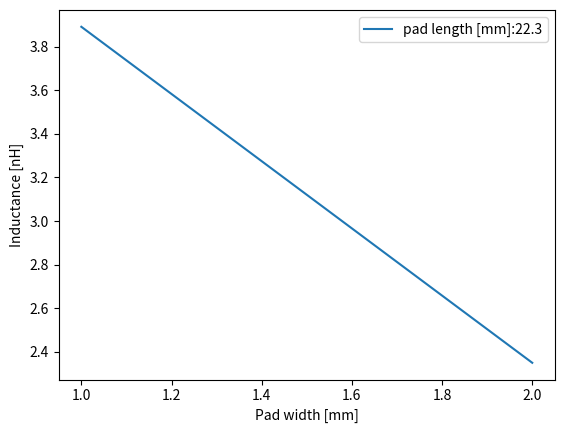
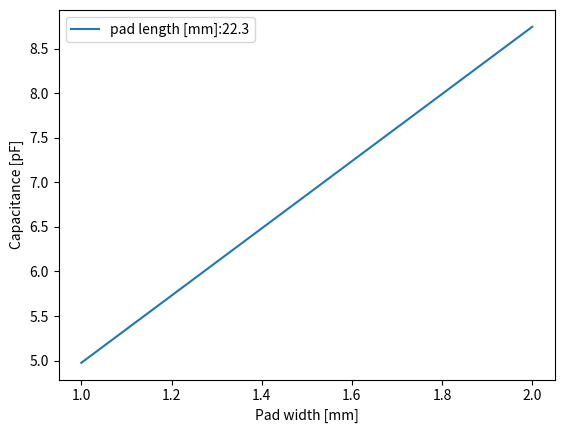

Reproduce these figures in Python, in order.
# This program is meant for calculating inductances and capacitances in microstrip lines - for example, in a PCB!
# Equations are based off:
# https://resources.altium.com/p/pcb-trace-inductance-and-width-how-wide-too-wide

from matplotlib import pyplot as plt
import numpy as np
pi = np.pi
e = np.e


def main():
    print("\n\n\nLet's calculate some impedances!\n\n")
    
    # Helpful notes: 
    # - Typical dielectric constant values found in dielectric materials commonly used in PCBs 
    # are between 3.5 and 5.5, but this value is strictly dependent on the signal frequency and 
    # decreases as it increases. For FR4, varies from 3.8 to 4.8. Let's take 4.3
    
    # - SQUID printed circuit board thickness is 1.6 mm but we have 8 layers
    # material: Tg150 FR-4
    # we have 8 layers and the board thickness is 1.6 mm, so the ground plane is a distance of 1.6/7 mm

    # 1 oz -> 1.2 mils --- 1.2/1000 * 2.54/100 # [meters]
    # bias trace length i s 10 mm
    # bias pad in SA13/StarCRYO footprint is 1x1 mm
    
    # MICROSTRIP PARAMETERS
    h = 1.6 / 7 /1000 # [meters] height of dielectric (for a PCB, distance between trace/microstrip and ground planes). 
                
    t = 1.2/1000 * 2.54/100 # [meters] thickness of copper layer
    epsilon_r = 4.3 #  [unitless] relative permittivity 
    
    # Checking that the inductance of the bias trace is correct:
    w = 0.127/1000 # [meters] width of trace
    d = 10e-3 # length of trace [meters] -- 10 mm

    L_bias, C_bias = calculate_pad_L_and_C(d, w, h, t, epsilon_r)
    print("L_bias: ", L_bias * 1e9 , " nH ")
    
    # NOW LET'S SEE WHAT HAPPENS TO THE PADS AS WE INCREASE THEIR SIDE
    d = 1e-3 # 1 mm
    w = 1e-3 # 1 mm
    L0, C0 = calculate_pad_L_and_C(d, w, h, t, epsilon_r)
    
    print(" 1x1 mm pad:")
    print("L0: ", L0*1e9 , " nH ")
    print("C0: ", C0*1e12, " pF")
    
    # Now let's see what happens as we expand the pads
    d_array = np.array([22.3]) * 1e-3 # [meters]
    w_array = np.array([1, 2]) * 1e-3 #[meters]
    
    n_d = len(d_array)
    n_w = len(w_array)
    
    L_matrix = np.zeros((n_d, n_w)) 
    C_matrix = np.zeros((n_d, n_w)) 
    
    d_c = -1 # d counter
    
    for d in d_array:
        d_c = d_c + 1
        w_c = -1 # w counter
        for w in w_array:
            w_c = w_c + 1 
            L, C = calculate_pad_L_and_C(d, w, h, t, epsilon_r)
            L_matrix[d_c, w_c] = L
            C_matrix[d_c, w_c] = C
            
        plt.figure(1)
        plt.plot(w_array*1e3, L_matrix[d_c, :]*1e9, label='pad length [mm]:' + str(d*1e3))
        plt.xlabel("Pad width [mm]")
        plt.ylabel("Inductance [nH]")
        plt.legend()    
        
        plt.figure(2)
        plt.plot(w_array*1e3, C_matrix[d_c, :]*1e12, label='pad length [mm]:' + str(d*1e3))
        plt.xlabel("Pad width [mm]")
        plt.ylabel("Capacitance [pF]")
        plt.legend()   
    
    
    ################
    plt.show()
    print("---\nThe end. \n\n\n")

def calculate_pad_L_and_C(d:float, w:float, h:float, t:float, epsilon_r:float):
    """Calculate the inductance and capacitance of a pad in a PCB

    Args:
        d (float): length of pad [m]
        w (float): width of pad  [m]
        h (float): height of dielectric (distance betwen pad and ground plane) [m]
        t (float): thickness of copper layer [m]
        epsilon_r (float): dielectric constant / relative permittivity
    """
    # calculate w_prime:
    w_prime = calculate_w_prime(w, epsilon_r, t, h)
    
    # calculate impedance Z0:
    Z0 = calculate_Z0(epsilon_r, w_prime, h)
    
    # calculate effective epsilon:
    epsilon_eff = calculate_epsilon_eff(epsilon_r, h, w)
    
    # calculate L and C
    
    L_per_meter = calculate_L_per_meter(Z0, epsilon_eff)
    
    C_per_meter = calculate_C_per_meter(L_per_meter, Z0)
    
    # print("w: ", w)
    # print("w': ", w_prime)
    # print("Z0: ", Z0)
    # print("epsilon eff: ", epsilon_eff)
    # print("L: ", L_per_meter)
    # print("C: ", C_per_meter)
    
    L = d * L_per_meter
    C = d * C_per_meter
    
    return L, C
    
def calculate_Z0(epsilon_r, w_prime, h):
    """Function to calculate impedance

    Args:
        epsilon_r (_type_): _description_
        omega_prime (_type_): _description_
        h (_type_): _description_
    """
    
    Z0 = 60 / ( (2*epsilon_r + 2)**0.5 ) * np.log(1 + 4*h/w_prime * ( (14+8/epsilon_r)/11 * (4*h/w_prime) + \
        np.sqrt( ((14+8/epsilon_r)/11)**2 * (4*h/w_prime)**2 + pi**2  * (1+1/epsilon_r)/2 )) )
    
    return Z0

def calculate_w_prime(w : float, epsilon_r:float, t:float, h:float):
    """Function to calculate w_prime, which I think is an effective width of the microstrip

    Args:
        w (float): _description_
    """
    
    w_prime = w + (1+1/epsilon_r)/2 * (t/pi) * np.log( 4*e / ( (t/h)**2 + ( (1/pi) / (w/t + 1.1)**2 )))
    
    return w_prime

def calculate_epsilon_eff(epsilon_r:float, h:float, w:float):
    """function to calculate effective dielectric constant

    Args:
        epsilon_r (float): _description_
        h (float): _description_
        w (float): _description_
    """

    if w < h:
        epsilon_eff = (epsilon_r+ 1 )/2 + (epsilon_r - 1)/2 * (( 1 + 12*h/w)**(-0.5) + 0.004 * (1-w/h)**2 )
        
    else:
        epsilon_eff = (epsilon_r+ 1 )/2 + (epsilon_r - 1)/2 * (1 + 12*h/w)**(-0.5)
        
    return epsilon_eff


def calculate_L_per_meter(Z0:float, epsilon_eff:float, c_vac=3.0e8):
    """function to calculate the inductance per unit length of trace
    
    L = Z0/c_vac * np.sqrt(epsilon_eff)
    
    checking units: 
    [Z0] = ohms
    [c_vac] = m/s
    [epsilon_eff] = unitless
    
    so the units are ohms*sec/meters
    
    impedance of inductor is: Z = i omega L , so [L] = [Z]/[omega] = [ohms]/([1/s]) = [omhs][s]
    so to get the actual inductance just multiply L here by distance in METERS.
    
    Args:
        Z0 (float): _description_
        epsilon_eff (float): _description_
    """
    
    L_per_meter = Z0/c_vac * np.sqrt(epsilon_eff)
    
    return L_per_meter
    
def calculate_C_per_meter(L_per_meter:float, Z0:float):
    """function to calculate capacitance of trace

    Args:
        L (float): inductance per meter of trace
        Z0 (float): _description_
    """
    
    C_per_meter = L_per_meter/(Z0**2)
    
    return C_per_meter

if __name__ == "__main__":
    main()